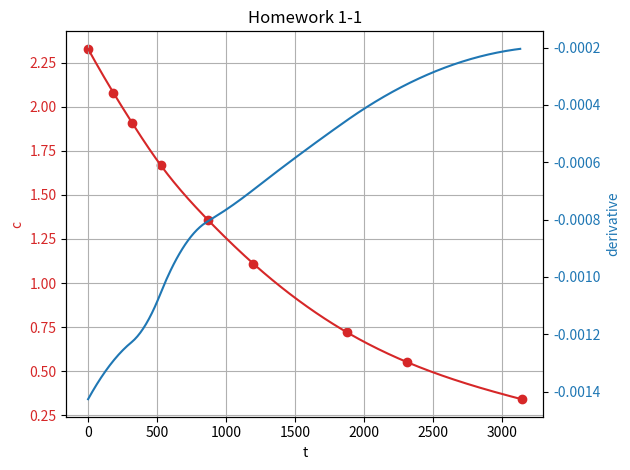
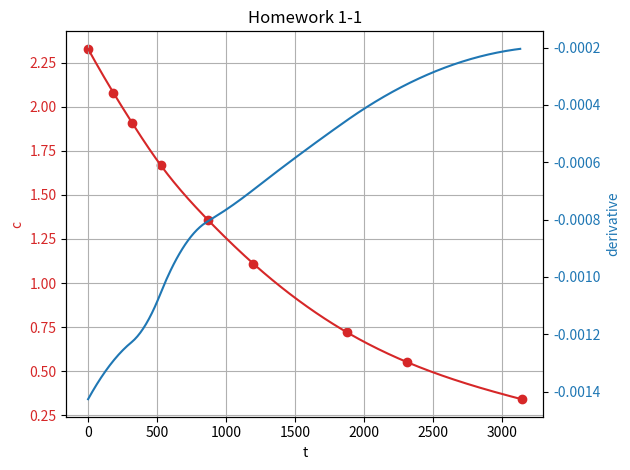

Source code (Python) for these figures, in order:
from scipy.interpolate import make_interp_spline
from scipy.interpolate import interp1d
import numpy as np
import matplotlib.pyplot as plt
'''
采用微分法测定反应级数。
ps:该程序比较傻，只能用于只有一种反应物的情况。也就是说，多于一种反应物的情形是不能采用该程序进行计算的。
'''

#画图、拟合并计算浓度和斜率
def plotting(t,c,DATA):
    '''
    该函数输入反应时间和对应的浓度水平，输出各个时间点的反应速率和对应的浓度水平。
    :param t: float, time，时间
    :param c: float, concentration，反应物a的浓度
    :param DATA: 两个时间点[t1,t2]，程序分别计算两个时间点的浓度和反应速率
    :return:  反应速率（导数值）和对应浓度
    '''
    # 差值后的时间和浓度，以及导数值
    tnew = np.linspace(t.min(), t.max(), 300)  # np.linspace()用于插入等差数列，其中参数300代表插值的数量。若修改，记得后面也要改！！
    cnew = make_interp_spline(t, c)(tnew)
    slope_c = np.diff(cnew) / np.diff(tnew)

    # 生成画布
    fig, ax1 = plt.subplots()

    # 设置ax1
    color = 'tab:red'
    ax1.set_xlabel('t')
    ax1.set_ylabel('c', color=color)
    ax1.scatter(t, c, color='tab:red')
    ax1.plot(tnew, cnew, color=color)
    time1, concentration = plt.gca().lines[0].get_xydata()[DATA]
    ax1.tick_params(axis='y', labelcolor=color)
    ax1.set_title('Homework 1-1')
    ax1.grid(True)

    # 建立双坐标轴
    ax2 = ax1.twinx()

    # f = interp1d(t,c,kind='cubic')
    # ax.plot(tnew,f(tnew),'r')
    color = 'tab:blue'
    ax2.set_ylabel('derivative', color=color)  # we already handled the x-label with ax1
    ax2.plot(tnew[:299], slope_c, color=color) #为了使xy数量相同
    time2, derivative = plt.gca().lines[-1].get_xydata()[DATA]
    ax2.tick_params(axis='y', labelcolor=color)
    print('(时间，浓度，斜率) = ','({0}，{1}，{2})'.format(time2,concentration,derivative))

    fig.tight_layout()
    plt.show()

    return (concentration,derivative,time2)

#计算反应级数
def reaction_order():
    count = 0
    for i in calculating_points:
        count = count + 1
        if count == 1:
            c1, r1, time1 = plotting(t, c, i)
        if count == 2:
            c2, r2, time2 = plotting(t, c, i)
    n = np.log10(r2/r1) / np.log10(c2/c1)

    print('反应级数n='+str(n))
    return n,time2,r2,c2

#对于一级反应
def k(time,concentration,r,initial_concentration):
    #k = -r/np.power(concentration,n)
    #print('反应速率k=',k)
    k2 = 1/time * np.log(initial_concentration/concentration) #478是c0
    print('一级反应的反应速率k2=',k2)

if __name__=='__main__':
    '''
    用户请修改以下的三个参数！！！！！！
    '''
    # 选择计算斜率的时间
    calculating_points = [10, 100]  # 意味着在10和200两个位置计算斜率（分别对应两个时间t的位置）
    # 时间
    t = np.array([0, 184, 319, 526, 867, 1198, 1877, 2315, 3144])
    # 对应时间的浓度
    c = np.array([2.33, 2.08, 1.91, 1.67, 1.36, 1.11, 0.72, 0.55, 0.34])

    n,time,r,concentration = reaction_order()
    print('当时间t={0}时，反应速率为{1}，反应物浓度为{2}'.format(time,r,concentration))

    print('c[0]:',c[0])
    k(time=time,concentration=concentration,r=r,initial_concentration=c[0])
    plt.show()
'''
    #计算k值
    concentration, r = plotting(t, c, calculating_points[0])
    k = -r/np.power(concentration,n)
    print('反应速率k=', k)
'''